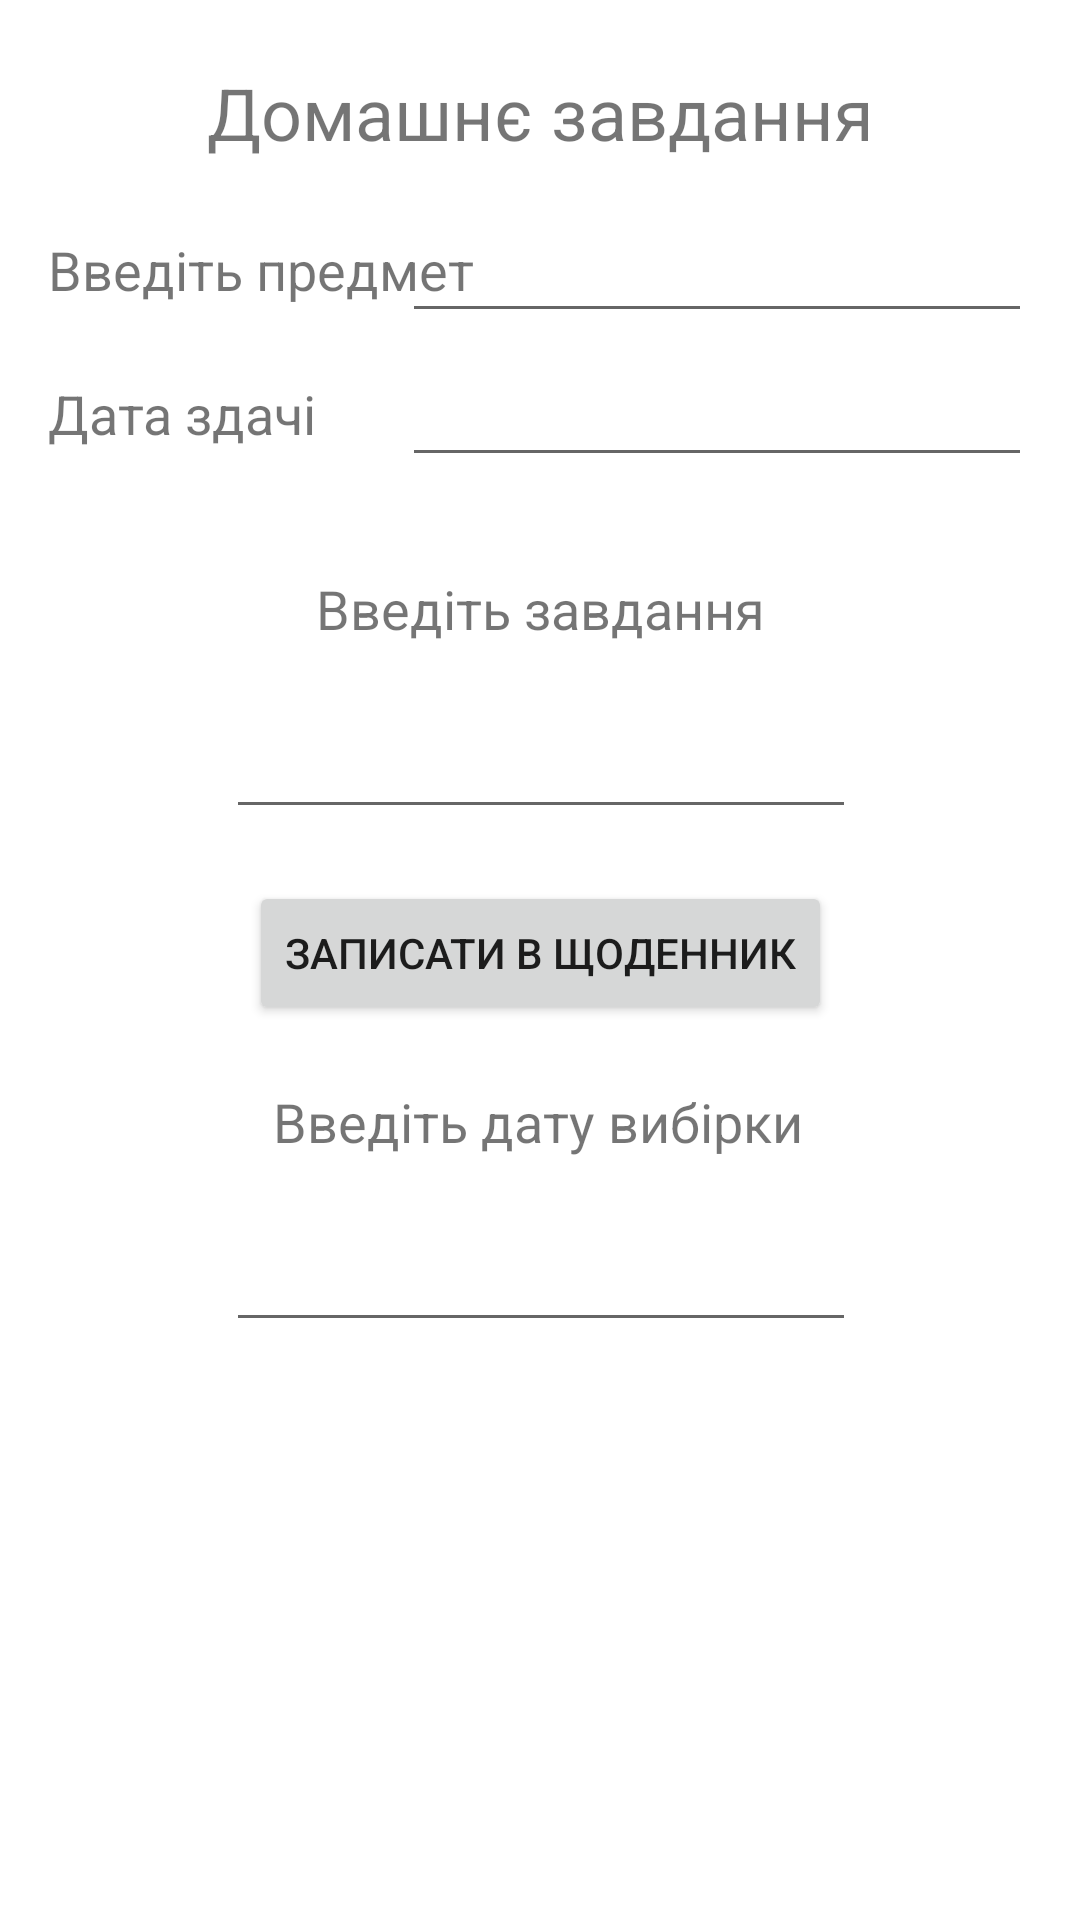

Android layout source for this screen:
<!-- AndroidManifest.xml: application theme Theme.SchoolDairy -->
<!-- res/layout/activity_main.xml -->
<?xml version="1.0" encoding="utf-8"?>
<androidx.constraintlayout.widget.ConstraintLayout xmlns:android="http://schemas.android.com/apk/res/android"
    xmlns:app="http://schemas.android.com/apk/res-auto"
    xmlns:tools="http://schemas.android.com/tools"
    android:layout_width="match_parent"
    android:layout_height="match_parent"
    tools:context=".MainActivity">

    <TextView
        android:id="@+id/textView2"
        android:layout_width="wrap_content"
        android:layout_height="wrap_content"
        android:text="Домашнє завдання"
        android:textSize="24sp"
        app:layout_constraintBottom_toBottomOf="parent"
        app:layout_constraintEnd_toEndOf="parent"
        app:layout_constraintStart_toStartOf="parent"
        app:layout_constraintTop_toTopOf="parent"
        app:layout_constraintVertical_bias="0.035" />

    <TextView
        android:id="@+id/textView"
        android:layout_width="wrap_content"
        android:layout_height="wrap_content"
        android:layout_marginStart="16dp"
        android:layout_marginTop="24dp"
        android:text="Введіть предмет"
        android:textSize="18sp"
        app:layout_constraintStart_toStartOf="parent"
        app:layout_constraintTop_toBottomOf="@+id/textView2" />

    <TextView
        android:id="@+id/textView4"
        android:layout_width="wrap_content"
        android:layout_height="wrap_content"
        android:layout_marginTop="137dp"
        android:text="Введіть завдання"
        android:textSize="18sp"
        app:layout_constraintEnd_toEndOf="parent"
        app:layout_constraintStart_toStartOf="parent"
        app:layout_constraintTop_toBottomOf="@+id/textView2" />

    <TextView
        android:id="@+id/textView5"
        android:layout_width="wrap_content"
        android:layout_height="wrap_content"
        android:layout_marginTop="20dp"
        android:text="Введіть дату вибірки"
        android:textSize="18sp"
        app:layout_constraintEnd_toEndOf="parent"
        app:layout_constraintHorizontal_bias="0.497"
        app:layout_constraintStart_toStartOf="parent"
        app:layout_constraintTop_toBottomOf="@+id/button" />

    <TextView
        android:id="@+id/textView3"
        android:layout_width="wrap_content"
        android:layout_height="wrap_content"
        android:layout_marginStart="16dp"
        android:layout_marginTop="72dp"
        android:text="Дата здачі"
        android:textSize="18sp"
        app:layout_constraintStart_toStartOf="parent"
        app:layout_constraintTop_toBottomOf="@+id/textView2" />

    <EditText
        android:id="@+id/editText"
        android:layout_width="wrap_content"
        android:layout_height="wrap_content"
        android:layout_marginTop="16dp"
        android:layout_marginEnd="16dp"
        android:ems="10"
        android:inputType="textPersonName"
        app:layout_constraintEnd_toEndOf="parent"
        app:layout_constraintTop_toBottomOf="@+id/textView2" />

    <EditText
        android:id="@+id/editText2"
        android:layout_width="wrap_content"
        android:layout_height="wrap_content"
        android:layout_marginTop="64dp"
        android:layout_marginEnd="16dp"
        android:ems="10"
        android:inputType="textPersonName"
        app:layout_constraintEnd_toEndOf="parent"
        app:layout_constraintTop_toBottomOf="@+id/textView2" />

    <EditText
        android:id="@+id/editText3"
        android:layout_width="wrap_content"
        android:layout_height="wrap_content"
        android:layout_marginTop="20dp"
        android:ems="10"
        android:inputType="textPersonName"
        app:layout_constraintEnd_toEndOf="parent"
        app:layout_constraintHorizontal_bias="0.502"
        app:layout_constraintStart_toStartOf="parent"
        app:layout_constraintTop_toBottomOf="@+id/textView4" />

    <EditText
        android:id="@+id/editText4"
        android:layout_width="wrap_content"
        android:layout_height="wrap_content"
        android:layout_marginTop="20dp"
        android:ems="10"
        android:inputType="textPersonName"
        app:layout_constraintEnd_toEndOf="parent"
        app:layout_constraintHorizontal_bias="0.502"
        app:layout_constraintStart_toStartOf="parent"
        app:layout_constraintTop_toBottomOf="@+id/textView5" />

    <Button
        android:id="@+id/button"
        android:layout_width="wrap_content"
        android:layout_height="wrap_content"
        android:text="Записати в щоденник"
        app:layout_constraintBottom_toBottomOf="parent"
        app:layout_constraintEnd_toEndOf="parent"
        app:layout_constraintStart_toStartOf="parent"
        app:layout_constraintTop_toBottomOf="@+id/editText3"
        app:layout_constraintVertical_bias="0.055" />

    <Button
        android:id="@+id/button2"
        android:layout_width="wrap_content"
        android:layout_height="wrap_content"
        android:layout_marginBottom="197dp"
        android:text="Подивитись домашнє завдання"
        app:layout_constraintBottom_toBottomOf="parent"
        app:layout_constraintEnd_toEndOf="parent"
        app:layout_constraintHorizontal_bias="0.494"
        app:layout_constraintStart_toStartOf="parent"
        app:layout_constraintTop_toBottomOf="@+id/editText4"
        app:layout_constraintVertical_bias="0.956" />

</androidx.constraintlayout.widget.ConstraintLayout>
<!-- resources referenced by this layout -->
<resources>
  <style name="Theme.SchoolDairy" parent="Theme.MaterialComponents.DayNight.DarkActionBar">
          
          <item name="colorPrimary">@color/purple_500</item>
          <item name="colorPrimaryVariant">@color/purple_700</item>
          <item name="colorOnPrimary">@color/white</item>
          
          <item name="colorSecondary">@color/teal_200</item>
          <item name="colorSecondaryVariant">@color/teal_700</item>
          <item name="colorOnSecondary">@color/black</item>
          
          <item name="android:statusBarColor">?attr/colorPrimaryVariant</item>
          
      </style>
  <!-- not gathered from this repository: default colours our renderer supplied (Android Studio template values) -->
  <color name="purple_500">#FF6200EE</color>
  <color name="purple_700">#FF3700B3</color>
  <color name="teal_200">#FF03DAC5</color>
  <color name="teal_700">#FF018786</color>
  <color name="black">#FF000000</color>
  <color name="white">#FFFFFFFF</color>
</resources>
